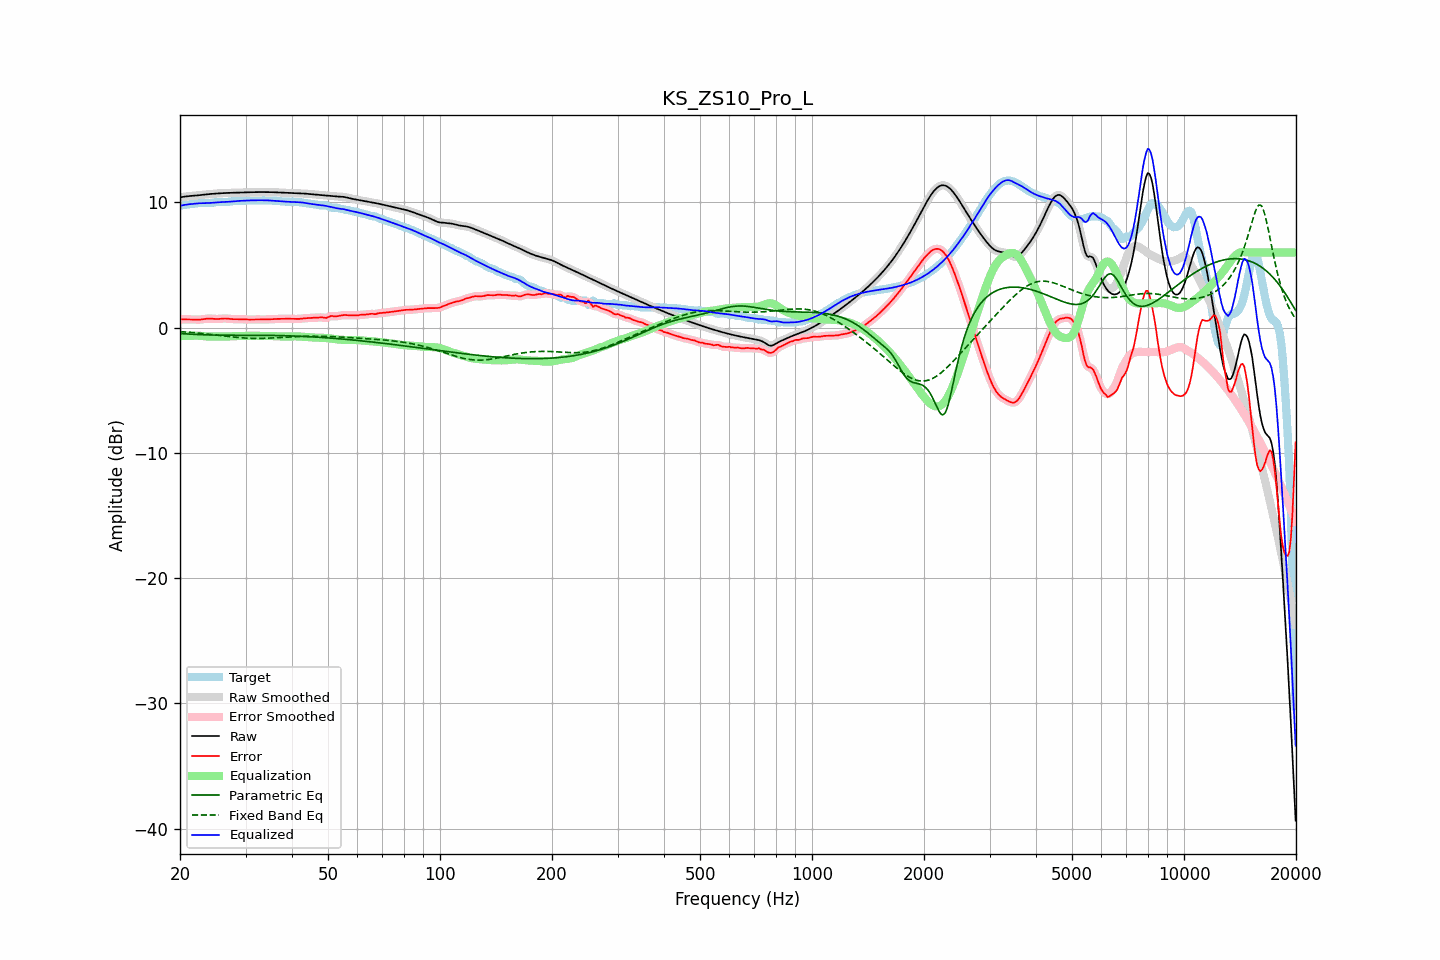

Source data for this figure (header and first rows):
frequency, raw, error, smoothed, error_smoothed, equalization, parametric_eq, fixed_band_eq, equalized_raw, equalized_smoothed, target
20.00, 10.40, 0.67, 10.40, 0.67, -0.67, -0.47, -0.32, 9.73, 9.73, 9.73
20.20, 10.42, 0.66, 10.42, 0.66, -0.67, -0.48, -0.32, 9.76, 9.76, 9.76
20.40, 10.44, 0.66, 10.44, 0.66, -0.66, -0.49, -0.33, 9.78, 9.78, 9.79
20.61, 10.46, 0.66, 10.46, 0.66, -0.66, -0.50, -0.34, 9.81, 9.81, 9.81
20.81, 10.48, 0.66, 10.48, 0.66, -0.65, -0.50, -0.35, 9.83, 9.83, 9.82
21.02, 10.49, 0.66, 10.49, 0.66, -0.65, -0.51, -0.36, 9.84, 9.84, 9.83
21.23, 10.51, 0.66, 10.51, 0.66, -0.65, -0.52, -0.37, 9.86, 9.86, 9.85
21.44, 10.52, 0.65, 10.52, 0.65, -0.65, -0.52, -0.39, 9.87, 9.87, 9.86
21.66, 10.53, 0.65, 10.53, 0.65, -0.64, -0.53, -0.40, 9.89, 9.89, 9.88
21.87, 10.54, 0.64, 10.54, 0.64, -0.64, -0.54, -0.41, 9.90, 9.90, 9.90
22.09, 10.55, 0.63, 10.55, 0.63, -0.64, -0.54, -0.42, 9.91, 9.91, 9.92
22.31, 10.56, 0.63, 10.56, 0.63, -0.64, -0.55, -0.43, 9.92, 9.92, 9.93
22.54, 10.58, 0.64, 10.58, 0.64, -0.65, -0.56, -0.45, 9.93, 9.93, 9.94
22.76, 10.59, 0.65, 10.59, 0.65, -0.66, -0.56, -0.46, 9.94, 9.94, 9.95
22.99, 10.61, 0.67, 10.61, 0.67, -0.67, -0.57, -0.47, 9.94, 9.94, 9.94
23.22, 10.62, 0.69, 10.62, 0.69, -0.68, -0.57, -0.48, 9.94, 9.94, 9.94
23.45, 10.64, 0.71, 10.64, 0.71, -0.70, -0.58, -0.50, 9.94, 9.94, 9.93
23.69, 10.65, 0.72, 10.65, 0.72, -0.71, -0.58, -0.51, 9.95, 9.95, 9.93
23.92, 10.66, 0.73, 10.66, 0.72, -0.71, -0.58, -0.53, 9.95, 9.95, 9.94
24.16, 10.67, 0.72, 10.67, 0.72, -0.71, -0.59, -0.54, 9.96, 9.96, 9.95
24.40, 10.68, 0.71, 10.68, 0.71, -0.71, -0.59, -0.56, 9.97, 9.97, 9.97
24.65, 10.69, 0.70, 10.69, 0.70, -0.71, -0.59, -0.57, 9.99, 9.99, 9.99
24.89, 10.70, 0.69, 10.70, 0.69, -0.70, -0.60, -0.59, 10.00, 10.00, 10.01
25.14, 10.71, 0.69, 10.71, 0.69, -0.70, -0.60, -0.60, 10.01, 10.01, 10.02
25.39, 10.72, 0.69, 10.72, 0.69, -0.70, -0.60, -0.62, 10.02, 10.02, 10.03
25.65, 10.73, 0.70, 10.73, 0.70, -0.71, -0.60, -0.63, 10.02, 10.02, 10.03
25.91, 10.74, 0.72, 10.74, 0.72, -0.71, -0.61, -0.65, 10.03, 10.03, 10.02
26.16, 10.74, 0.73, 10.74, 0.73, -0.71, -0.61, -0.66, 10.03, 10.03, 10.02
26.43, 10.75, 0.73, 10.75, 0.73, -0.71, -0.61, -0.68, 10.04, 10.04, 10.02
26.69, 10.76, 0.72, 10.76, 0.72, -0.71, -0.61, -0.69, 10.04, 10.04, 10.03
26.96, 10.76, 0.71, 10.76, 0.71, -0.71, -0.61, -0.71, 10.05, 10.05, 10.05
27.23, 10.76, 0.70, 10.76, 0.70, -0.70, -0.61, -0.72, 10.06, 10.06, 10.07
27.50, 10.77, 0.68, 10.77, 0.69, -0.69, -0.61, -0.73, 10.07, 10.07, 10.08
27.77, 10.77, 0.68, 10.77, 0.68, -0.69, -0.61, -0.75, 10.08, 10.08, 10.10
28.05, 10.78, 0.67, 10.78, 0.67, -0.68, -0.61, -0.76, 10.10, 10.10, 10.10
28.33, 10.78, 0.67, 10.78, 0.67, -0.67, -0.61, -0.77, 10.11, 10.11, 10.11
28.62, 10.79, 0.67, 10.79, 0.67, -0.67, -0.61, -0.79, 10.11, 10.11, 10.11
28.90, 10.79, 0.67, 10.79, 0.67, -0.67, -0.61, -0.80, 10.12, 10.12, 10.12
29.19, 10.79, 0.67, 10.79, 0.67, -0.66, -0.61, -0.81, 10.13, 10.13, 10.12
29.48, 10.80, 0.67, 10.80, 0.67, -0.66, -0.61, -0.82, 10.14, 10.14, 10.13
29.78, 10.80, 0.66, 10.80, 0.66, -0.66, -0.61, -0.83, 10.14, 10.14, 10.14
30.08, 10.80, 0.65, 10.80, 0.65, -0.66, -0.61, -0.83, 10.15, 10.15, 10.15
30.38, 10.81, 0.65, 10.81, 0.65, -0.65, -0.61, -0.84, 10.15, 10.15, 10.16
30.68, 10.81, 0.65, 10.81, 0.65, -0.65, -0.61, -0.85, 10.16, 10.16, 10.16
30.99, 10.81, 0.65, 10.81, 0.65, -0.65, -0.61, -0.85, 10.16, 10.16, 10.16
31.30, 10.82, 0.65, 10.82, 0.65, -0.65, -0.61, -0.85, 10.17, 10.17, 10.16
31.61, 10.82, 0.66, 10.82, 0.66, -0.65, -0.61, -0.86, 10.17, 10.17, 10.16
31.93, 10.82, 0.66, 10.82, 0.66, -0.65, -0.61, -0.86, 10.17, 10.17, 10.17
32.24, 10.83, 0.66, 10.83, 0.66, -0.65, -0.61, -0.86, 10.17, 10.17, 10.17
32.57, 10.83, 0.66, 10.83, 0.66, -0.65, -0.61, -0.86, 10.17, 10.17, 10.17
32.89, 10.83, 0.65, 10.83, 0.65, -0.65, -0.61, -0.86, 10.17, 10.17, 10.18
33.22, 10.83, 0.65, 10.83, 0.65, -0.65, -0.61, -0.85, 10.17, 10.17, 10.18
33.55, 10.83, 0.65, 10.83, 0.65, -0.65, -0.61, -0.85, 10.17, 10.17, 10.17
33.89, 10.83, 0.66, 10.83, 0.66, -0.66, -0.61, -0.85, 10.17, 10.17, 10.17
34.23, 10.82, 0.66, 10.82, 0.66, -0.66, -0.62, -0.84, 10.17, 10.17, 10.17
34.57, 10.82, 0.66, 10.82, 0.66, -0.66, -0.62, -0.84, 10.16, 10.16, 10.16
34.92, 10.82, 0.67, 10.82, 0.67, -0.67, -0.62, -0.83, 10.15, 10.15, 10.16
35.27, 10.82, 0.67, 10.82, 0.67, -0.67, -0.62, -0.83, 10.14, 10.14, 10.15
35.62, 10.81, 0.68, 10.81, 0.68, -0.68, -0.62, -0.82, 10.13, 10.13, 10.14
35.97, 10.81, 0.69, 10.81, 0.69, -0.69, -0.63, -0.81, 10.12, 10.12, 10.12
... 635 more rows
